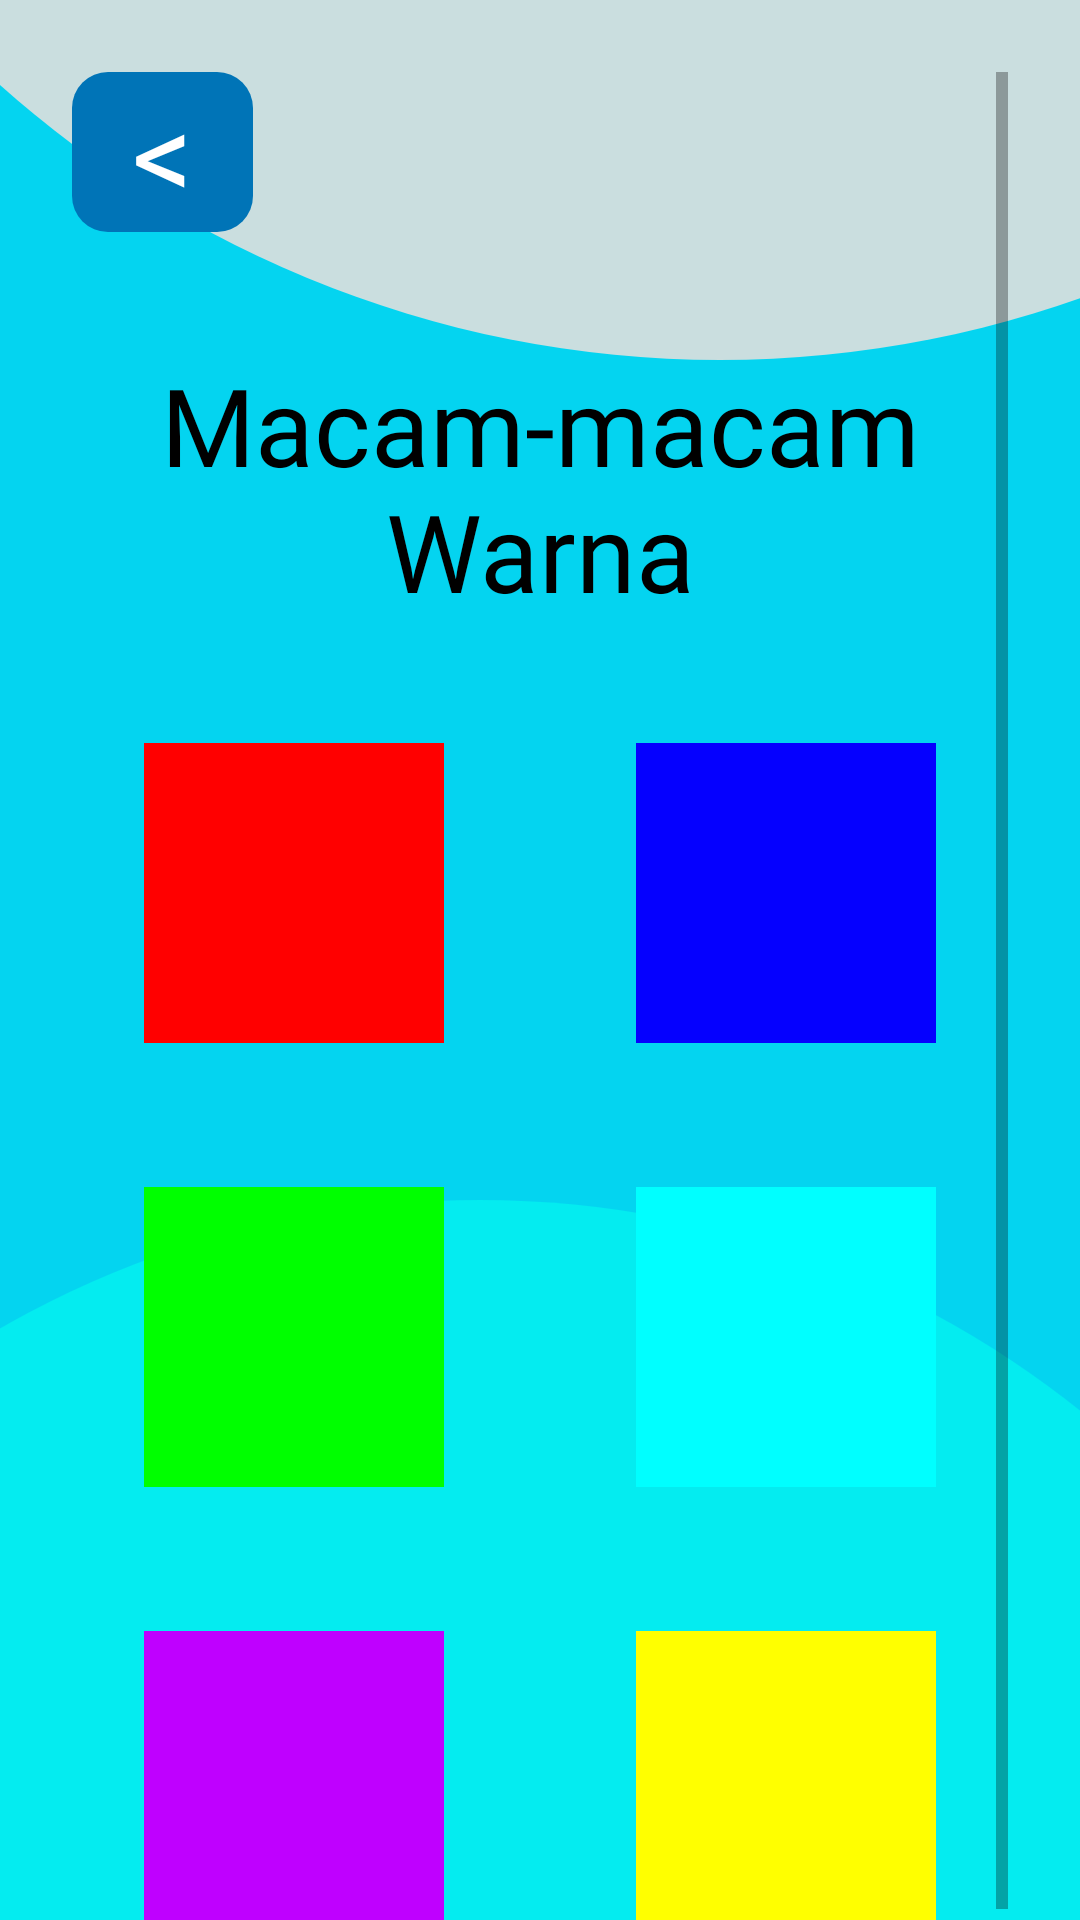

Produce the Android XML layout that renders to this screen, including the resource entries it uses.
<!-- AndroidManifest.xml: application theme Theme.Color_learning -->
<!-- res/layout/activity_pick_color.xml -->
<?xml version="1.0" encoding="utf-8"?>
<androidx.constraintlayout.widget.ConstraintLayout xmlns:android="http://schemas.android.com/apk/res/android"
    xmlns:app="http://schemas.android.com/apk/res-auto"
    xmlns:tools="http://schemas.android.com/tools"
    android:id="@+id/pick"
    android:layout_width="match_parent"
    android:layout_height="match_parent"
    android:background="#04D4F0"
    tools:context=".PickColorActivity">

    <FrameLayout
        android:layout_width="match_parent"
        android:layout_height="match_parent"
        app:layout_constraintBottom_toBottomOf="parent"
        app:layout_constraintEnd_toEndOf="parent"
        app:layout_constraintHorizontal_bias="0.0"
        app:layout_constraintStart_toStartOf="parent"
        app:layout_constraintTop_toTopOf="parent">

        <View
            android:id="@+id/circle_pick_1"
            android:layout_width="720sp"
            android:layout_height="720sp"
            android:layout_gravity="center_horizontal"
            android:background="@drawable/light_grey_full_rounded"
            android:translationX="60sp"
            android:translationY="-600sp" />

        <View
            android:id="@+id/circle_pick_2"
            android:layout_width="640sp"
            android:layout_height="640sp"
            android:layout_gravity="bottom"
            android:background="@drawable/cyan_full_rounded"
            android:translationX="-160sp"
            android:translationY="400sp" />


        <ScrollView
            android:layout_width="match_parent"
            android:layout_height="match_parent"
            android:paddingHorizontal="24sp"
            android:paddingTop="24sp">

            <LinearLayout
                android:layout_width="match_parent"
                android:layout_height="match_parent"
                android:orientation="vertical">

                <TextView
                    android:id="@+id/buttonPickBack"
                    android:layout_width="wrap_content"
                    android:layout_height="wrap_content"
                    android:background="@drawable/blue_12_rounded"
                    android:fontFamily="@font/nerko_one"
                    android:insetTop="0dp"
                    android:insetBottom="0dp"
                    android:minWidth="0dp"
                    android:minHeight="0dp"
                    android:paddingHorizontal="20sp"
                    android:text="@string/less_then"
                    android:textColor="@color/white"
                    android:textFontWeight="400"
                    android:textSize="40sp"
                    app:backgroundTint="@null" />

                <TextView
                    android:id="@+id/tvPick1"
                    android:layout_width="match_parent"
                    android:layout_height="wrap_content"
                    android:layout_marginTop="40sp"
                    android:fontFamily="@font/kavoon"
                    android:gravity="center_horizontal"
                    android:text="@string/title_pick_color_1"
                    android:textColor="@color/black"
                    android:textFontWeight="400"
                    android:textSize="36sp" />

                <LinearLayout
                    android:layout_width="match_parent"
                    android:layout_height="match_parent"
                    android:layout_marginTop="40sp"
                    android:orientation="vertical"
                    android:paddingHorizontal="24sp">

                    <LinearLayout
                        android:layout_width="match_parent"
                        android:layout_height="wrap_content"
                        android:orientation="horizontal">

                        <View
                            android:id="@+id/redContainer"
                            android:layout_width="100sp"
                            android:layout_height="100sp"
                            android:background="@color/c_red_pick" />

                        <Space
                            android:layout_width="0dp"
                            android:layout_height="1dp"
                            android:layout_weight="1" />

                        <View
                            android:id="@+id/blueContainer"
                            android:layout_width="100sp"
                            android:layout_height="100sp"
                            android:background="@color/c_blue_pick" />
                    </LinearLayout>

                    <LinearLayout
                        android:layout_width="match_parent"
                        android:layout_height="wrap_content"
                        android:layout_marginTop="48sp"

                        android:orientation="horizontal">

                        <View
                            android:id="@+id/greenContainer"
                            android:layout_width="100sp"
                            android:layout_height="100sp"
                            android:background="@color/c_green_pick" />

                        <Space
                            android:layout_width="0dp"
                            android:layout_height="1dp"
                            android:layout_weight="1" />

                        <View
                            android:id="@+id/cyanContainer"
                            android:layout_width="100sp"
                            android:layout_height="100sp"
                            android:background="@color/c_cyan_pick" />
                    </LinearLayout>


                    <LinearLayout
                        android:layout_width="match_parent"
                        android:layout_height="wrap_content"
                        android:layout_marginTop="48sp"

                        android:orientation="horizontal">

                        <View
                            android:id="@+id/purpleContainer"
                            android:layout_width="100sp"
                            android:layout_height="100sp"
                            android:background="@color/c_purple_pick" />

                        <Space
                            android:layout_width="0dp"
                            android:layout_height="1dp"
                            android:layout_weight="1" />

                        <View
                            android:id="@+id/yellowContainer"
                            android:layout_width="100sp"
                            android:layout_height="100sp"
                            android:background="@color/c_yellow_pick" />
                    </LinearLayout>
                </LinearLayout>

            </LinearLayout>
        </ScrollView>
    </FrameLayout>
</androidx.constraintlayout.widget.ConstraintLayout>
<!-- resources referenced by this layout -->
<resources>
  <color name="black">#FF000000</color>
  <color name="c_blue_pick">#0500FF</color>
  <color name="c_cyan_pick">#00FFFF</color>
  <color name="c_green_pick">#00FF00</color>
  <color name="c_purple_pick">#BF00FF</color>
  <color name="c_red_pick">#FF0000</color>
  <color name="c_yellow_pick">#FFFF00</color>
  <color name="white">#FFFFFFFF</color>
  <!-- drawable blue_12_rounded (drawable) -->
  <?xml version="1.0" encoding="utf-8"?>
  <shape xmlns:android="http://schemas.android.com/apk/res/android">
      <solid android:color="@color/c_blue" />
      <corners android:radius="12dip" />
  </shape>
  <!-- drawable cyan_full_rounded (drawable) -->
  <?xml version="1.0" encoding="utf-8"?>
  <shape xmlns:android="http://schemas.android.com/apk/res/android">
      <solid android:color="@color/c_cyan" />
      <corners android:radius="999sp"/>
  </shape>
  <!-- drawable light_grey_full_rounded (drawable) -->
  <?xml version="1.0" encoding="utf-8"?>
  <shape xmlns:android="http://schemas.android.com/apk/res/android">
      <solid android:color="@color/c_light_gray" />
      <corners android:radius="999sp"/>
  </shape>
  <string name="less_then">&lt;</string>
  <string name="title_pick_color_1">Macam-macam Warna</string>
  <style name="Theme.Color_learning" parent="Theme.MaterialComponents.DayNight.DarkActionBar">
          
          <item name="colorPrimary">@color/purple_500</item>
          <item name="colorPrimaryVariant">@color/purple_700</item>
          <item name="colorOnPrimary">@color/white</item>
          
          <item name="colorSecondary">@color/teal_200</item>
          <item name="colorSecondaryVariant">@color/teal_700</item>
          <item name="colorOnSecondary">@color/black</item>
          
          <item name="android:statusBarColor" tools:targetApi="21">?attr/colorPrimaryVariant</item>
          
      </style>
  <color name="c_blue">#0074B7</color>
  <color name="c_cyan">#04ECF0</color>
  <color name="c_light_gray">#CADEDF</color>
  <color name="purple_500">#FF6200EE</color>
  <color name="purple_700">#FF3700B3</color>
  <color name="teal_200">#FF03DAC5</color>
  <color name="teal_700">#FF018786</color>
</resources>
